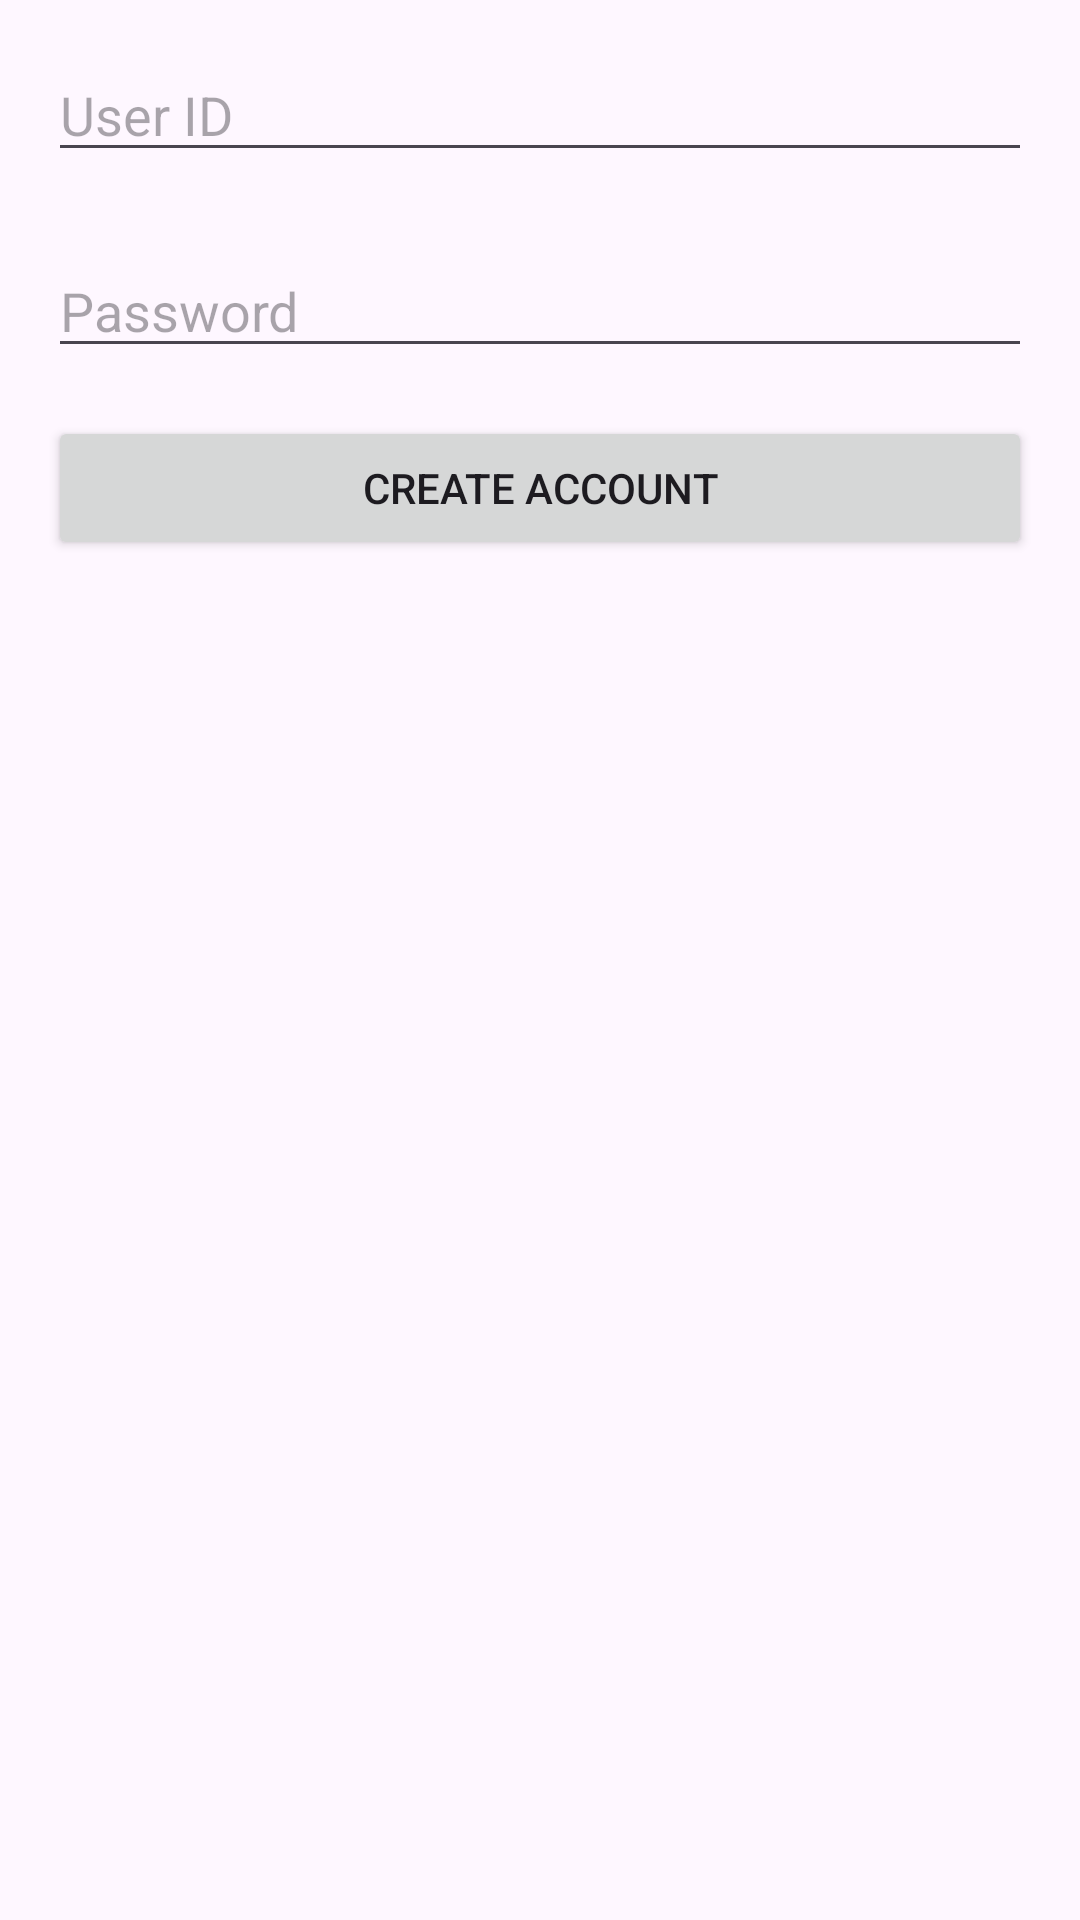

Reconstruct the res/layout file that produces this screen, plus the resources it refers to.
<!-- AndroidManifest.xml: application theme Theme.Echolist -->
<!-- res/layout/activity_create_account.xml -->
<?xml version="1.0" encoding="utf-8"?>
<ScrollView xmlns:android="http://schemas.android.com/apk/res/android"
    xmlns:app="http://schemas.android.com/apk/res-auto"
    xmlns:tools="http://schemas.android.com/tools"
    android:layout_width="match_parent"
    android:layout_height="match_parent"
    tools:context=".CreateAccountActivity">

    <RelativeLayout
        android:layout_width="match_parent"
        android:layout_height="wrap_content"
        android:paddingBottom="16dp">

        <EditText
            android:id="@+id/userIdEditText"
            android:layout_width="match_parent"
            android:layout_height="wrap_content"
            android:hint="User ID"
            android:inputType="text"
            android:layout_margin="16dp"/>

        <EditText
            android:id="@+id/passwordEditText"
            android:layout_width="match_parent"
            android:layout_height="wrap_content"
            android:hint="Password"
            android:inputType="textPassword"
            android:layout_below="@id/userIdEditText"
            android:layout_marginTop="8dp"
            android:layout_marginStart="16dp"
            android:layout_marginEnd="16dp"/>

        <Button
            android:id="@+id/createAccountButton"
            android:layout_width="match_parent"
            android:layout_height="wrap_content"
            android:text="Create Account"
            android:layout_below="@id/passwordEditText"
            android:layout_marginTop="16dp"
            android:layout_marginStart="16dp"
            android:layout_marginEnd="16dp"/>

    </RelativeLayout>
</ScrollView>
<!-- resources referenced by this layout -->
<resources>
  <style name="Theme.Echolist" parent="Base.Theme.Echolist" />
  <style name="Base.Theme.Echolist" parent="Theme.Material3.DayNight.NoActionBar">
          
          
      </style>
</resources>
